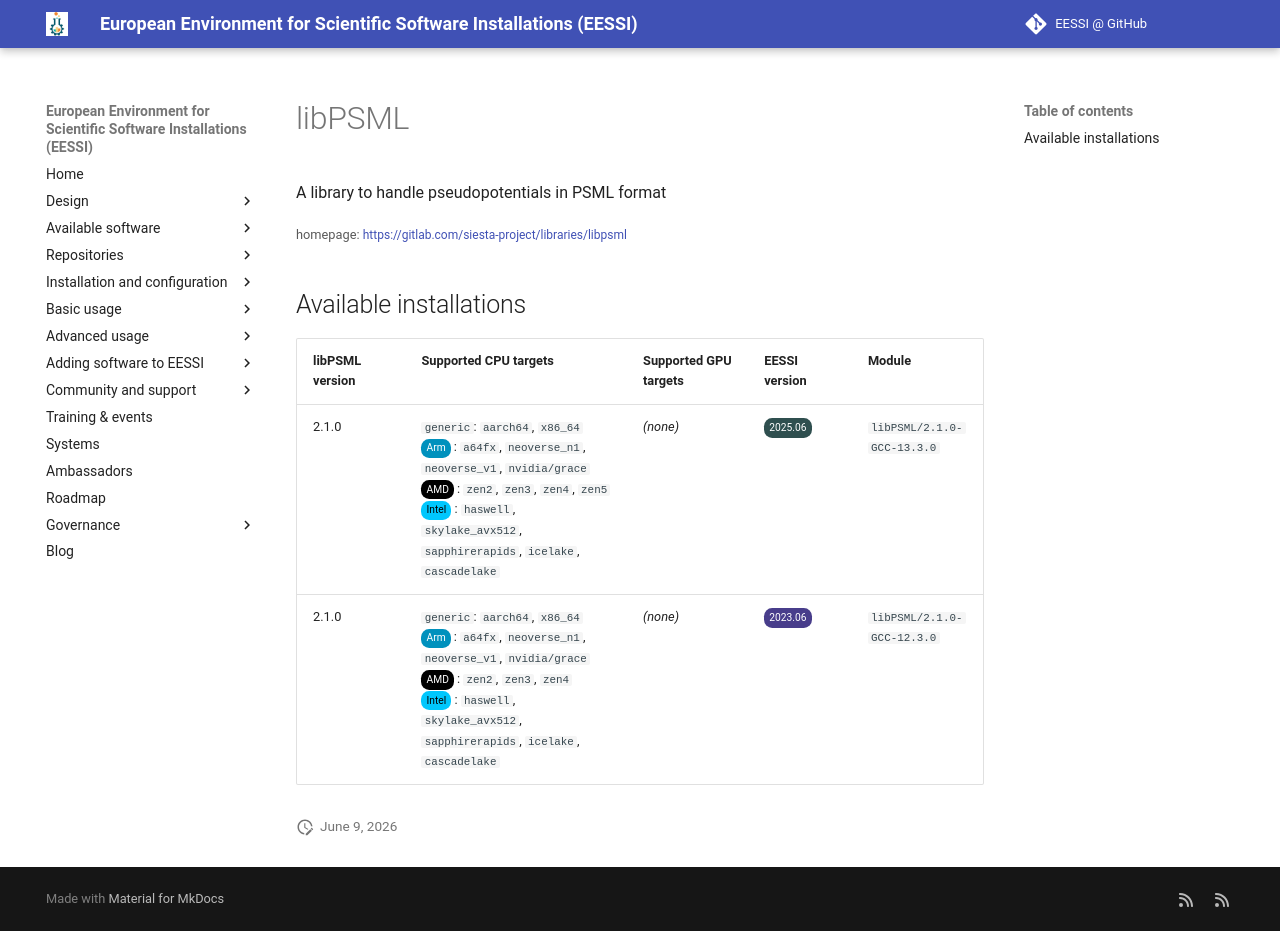

repository: EESSI/docs · page: available_software/detail/libPSML/index.html · generator: mkdocs

---
json_ld:
  '@context': https://schema.org
  '@type': SoftwareApplication
  applicationCategory: DeveloperApplication
  description: A library to handle pseudopotentials in PSML format
  license: Not confirmed
  name: libPSML
  offers:
    '@type': Offer
    price: 0
  operatingSystem: LINUX
  review:
    '@type': Review
    author:
      '@type': Organization
      name: EESSI
    reviewBody: Application has been successfully made available on all architectures
      supported by EESSI
    reviewRating:
      '@type': Rating
      ratingValue: 5
  softwareRequirements: See https://www.eessi.io/docs/ for how to make EESSI available
    on your system
  softwareVersion: '[''2.1.0'']'
  url: https://gitlab.com/siesta-project/libraries/libpsml
---
# libPSML


A library to handle pseudopotentials in PSML format

<small>homepage: </small><span class="software-link">[https://gitlab.com/siesta-project/libraries/libpsml](https://gitlab.com/siesta-project/libraries/libpsml)</span>

## Available installations


|libPSML version|Supported CPU targets|Supported GPU targets|EESSI version|Module|
| --- | --- | --- | --- | --- |
|2.1.0|`generic`: `aarch64`, `x86_64`<br/><span class="software-cpu-arm">Arm</span>: `a64fx`, `neoverse_n1`, `neoverse_v1`, `nvidia/grace`<br/><span class="software-cpu-amd">AMD</span>: `zen2`, `zen3`, `zen4`, `zen5`<br/><span class="software-cpu-intel">Intel</span>: `haswell`, `skylake_avx512`, `sapphirerapids`, `icelake`, `cascadelake`<br/>|*(none)*|<span class="software-eessi-version-202506">2025.06</span>|`libPSML/2.1.0-GCC-13.3.0`|
|2.1.0|`generic`: `aarch64`, `x86_64`<br/><span class="software-cpu-arm">Arm</span>: `a64fx`, `neoverse_n1`, `neoverse_v1`, `nvidia/grace`<br/><span class="software-cpu-amd">AMD</span>: `zen2`, `zen3`, `zen4`<br/><span class="software-cpu-intel">Intel</span>: `haswell`, `skylake_avx512`, `sapphirerapids`, `icelake`, `cascadelake`<br/>|*(none)*|<span class="software-eessi-version-202306">2023.06</span>|`libPSML/2.1.0-GCC-12.3.0`|
